Run: headless pygame with SDL's dummy video driver; simulated clock (each Clock.tick advances the game by its frame time, no real sleeping); random seed 0; keys injected as events and as key.get_pressed() state; mouse plan: one left click at the window centre at the start of phase 2, then a move to the lower-right quarter at the start of phase 3.
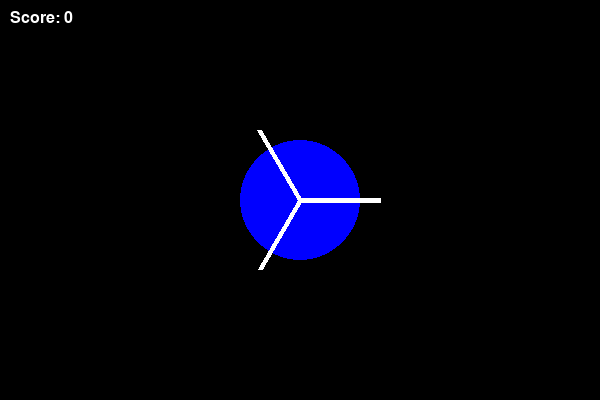
Frame 1 of 4 · flips 1–60 · no input
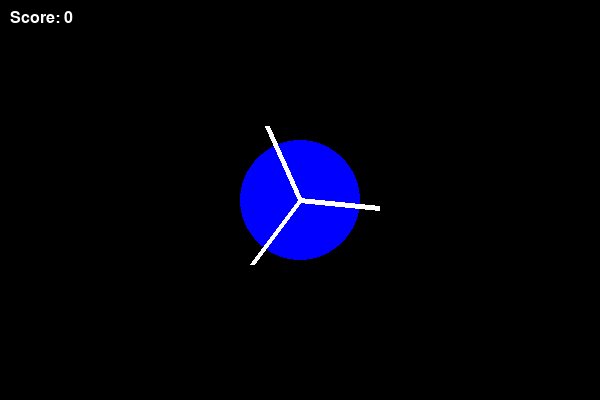
Frame 2 of 4 · flips 61–180 · clicked the window centre · tapped SPACE, RETURN · held RIGHT (→), D
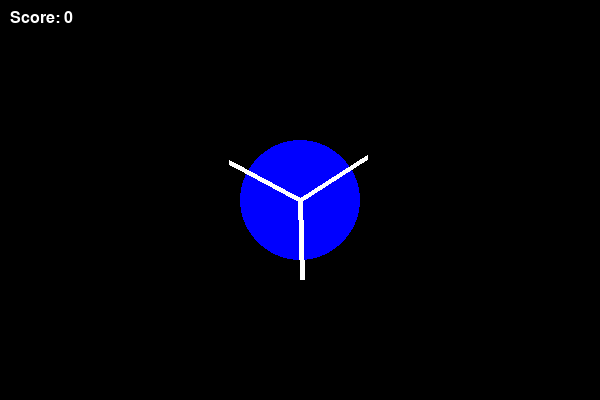
Frame 3 of 4 · flips 181–300 · moved the mouse to the lower-right quarter · held DOWN (↓), S
Frame 4 of 4 · flips 301–420 · held LEFT (←), A, UP (↑), W · screen unchanged from frame 3, image omitted

The pygame program that drew these frames:

import pygame
import math
import random
import time

# Initialize pygame
pygame.init()

# Set up the game window
WIDTH, HEIGHT = 600, 400
screen = pygame.display.set_mode((WIDTH, HEIGHT))
pygame.display.set_caption("Fidget Spinner Game")

# Colors
WHITE = (255, 255, 255)
BLACK = (0, 0, 0)
BLUE = (0, 0, 255)
RED = (255, 0, 0)

# Fidget spinner settings
spinner_radius = 60
spinner_center = (WIDTH // 2, HEIGHT // 2)
spinner_speed = 0  # Initial speed of the spinner
spinner_max_speed = 20  # Max speed of the spinner
spinner_deceleration = 0.1  # Speed reduction over time
spinner_angle = 0  # Initial angle of the spinner

# Fonts
font = pygame.font.SysFont("Arial", 24)

# Game variables
score = 0
game_over = False

# Function to draw the spinner
def draw_spinner(angle):
    # Draw spinner circle (the base)
    pygame.draw.circle(screen, BLUE, spinner_center, spinner_radius)
    
    # Draw the spinner blades (we'll use 3 blades for simplicity)
    blade_length = 80
    for i in range(3):
        # Calculate the angle of the blade
        blade_angle = math.radians(i * 120 + angle)
        x_end = spinner_center[0] + blade_length * math.cos(blade_angle)
        y_end = spinner_center[1] + blade_length * math.sin(blade_angle)
        pygame.draw.line(screen, WHITE, spinner_center, (x_end, y_end), 5)

# Function to update the spinner's speed
def update_speed(speed, deceleration):
    speed -= deceleration
    if speed < 0:
        speed = 0
    return speed

# Function to display the score
def display_score():
    score_text = font.render(f"Score: {score}", True, WHITE)
    screen.blit(score_text, (10, 10))

# Main game loop
def game_loop():
    global spinner_speed, spinner_angle, score, game_over

    clock = pygame.time.Clock()

    while not game_over:
        screen.fill(BLACK)  # Fill the screen with black

        # Handle events
        for event in pygame.event.get():
            if event.type == pygame.QUIT:
                game_over = True
            if event.type == pygame.MOUSEBUTTONDOWN:
                # If the player clicks the mouse, the spinner speed increases
                if event.button == 1:  # Left mouse button
                    if spinner_speed == 0:  # If the spinner was stopped, start spinning
                        spinner_speed = random.randint(10, spinner_max_speed)
                    else:
                        spinner_speed = min(spinner_speed + 5, spinner_max_speed)
                        score += 1  # Increase the score when spinner is clicked

        # Update spinner angle and speed
        spinner_angle += spinner_speed
        if spinner_angle >= 360:
            spinner_angle -= 360  # Keep the angle between 0 and 360 degrees
        
        # Draw the spinner and score
        draw_spinner(spinner_angle)
        display_score()

        # Slow down the spinner
        spinner_speed = update_speed(spinner_speed, spinner_deceleration)

        # Update the display
        pygame.display.update()

        # Frame rate
        clock.tick(60)

    # Display game over message when game ends
    game_over_text = font.render(f"Game Over! Final Score: {score}", True, RED)
    screen.fill(BLACK)  # Clear the screen
    screen.blit(game_over_text, (WIDTH // 2 - 150, HEIGHT // 2))
    pygame.display.update()
    time.sleep(3)  # Wait for 3 seconds before quitting

# Start the game
game_loop()

# Quit pygame
pygame.quit()
